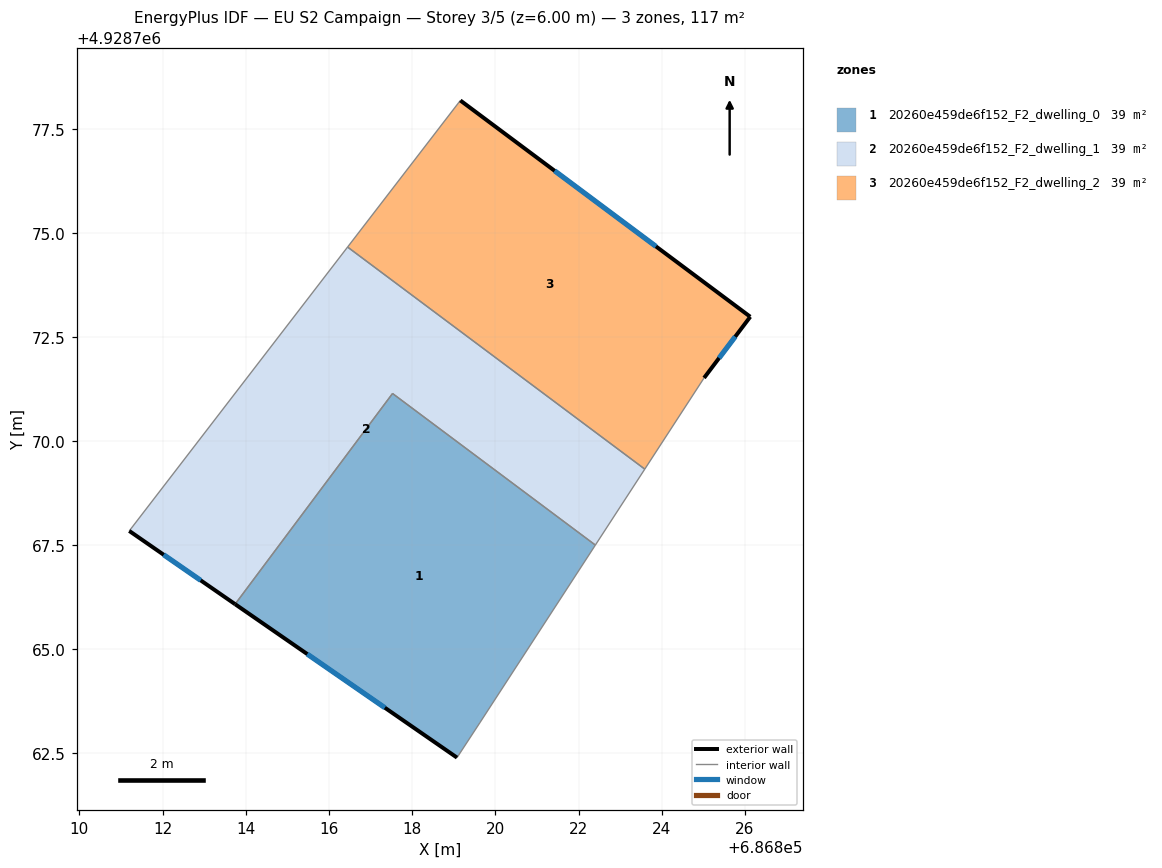
=== STOREY PLAN SPEC (per zone: floor XY polygon, exterior-wall plan segments, windows/doors) ===
zone 1: 20260e459de6f152_F2_dwelling_0  (39.0 m²)
  floor: (686819.63, 4928763.24) (686822.41, 4928767.51) (686817.53, 4928771.15) (686813.74, 4928766.09) (686819.08, 4928762.40)
  exterior wall: (686819.08, 4928762.40) – (686813.74, 4928766.09)  [6.5 m]
    window: (686817.34, 4928763.60) – (686815.48, 4928764.89)  [2.4 m²]
  interior walls: 4
zone 2: 20260e459de6f152_F2_dwelling_1  (39.0 m²)
  floor: (686822.41, 4928767.51) (686823.59, 4928769.33) (686816.45, 4928774.67) (686811.20, 4928767.85) (686813.74, 4928766.09) (686817.53, 4928771.15)
  exterior wall: (686813.74, 4928766.09) – (686811.20, 4928767.85)  [3.1 m]
    window: (686812.92, 4928766.66) – (686812.03, 4928767.28)  [1.1 m²]
  interior walls: 5
zone 3: 20260e459de6f152_F2_dwelling_2  (39.0 m²)
  floor: (686825.02, 4928771.53) (686826.13, 4928773.00) (686819.16, 4928778.20) (686816.45, 4928774.67) (686823.59, 4928769.33)
  exterior wall: (686826.13, 4928773.00) – (686825.02, 4928771.53)  [1.8 m]
    window: (686825.77, 4928772.52) – (686825.38, 4928772.01)  [0.7 m²]
  exterior wall: (686819.16, 4928778.20) – (686826.13, 4928773.00)  [8.7 m]
    window: (686821.43, 4928776.51) – (686823.86, 4928774.69)  [3.2 m²]
  interior walls: 3

=== DERIVED (storey summary) ===
Building: EU S2 Campaign
Storey: 3 of 5  (floor level z = 6.00 m)
Storey gross floor area: 117.1 m²
Zones on this storey: 3
  - 20260e459de6f152_F2_dwelling_0: floor 39.0 m²; exterior wall 6.5 m (19.5 m²); 1 window(s) 2.4 m²; WWR 12.2%
  - 20260e459de6f152_F2_dwelling_1: floor 39.0 m²; exterior wall 3.1 m (9.3 m²); 1 window(s) 1.1 m²; WWR 12.2%
  - 20260e459de6f152_F2_dwelling_2: floor 39.0 m²; exterior wall 10.5 m (31.6 m²); 2 window(s) 3.9 m²; WWR 12.2%
Zone adjacency (shared interzone walls):
  - 20260e459de6f152_F2_dwelling_0 ↔ 20260e459de6f152_F2_dwelling_1
  - 20260e459de6f152_F2_dwelling_1 ↔ 20260e459de6f152_F2_dwelling_2